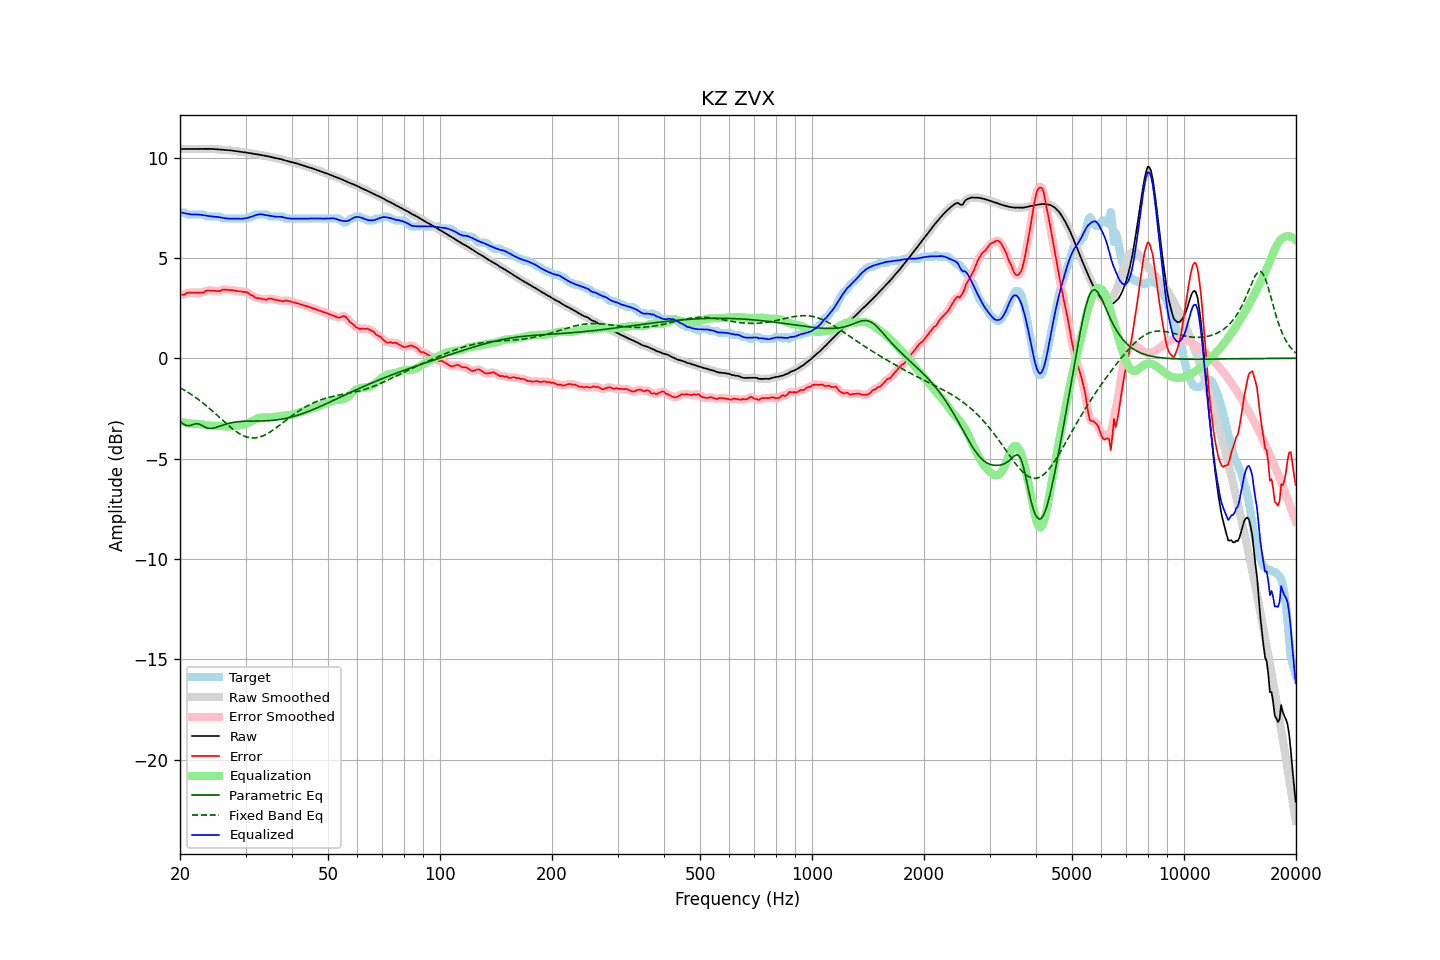

The table this chart was drawn from, first rows:
frequency, raw, error, smoothed, error_smoothed, equalization, parametric_eq, fixed_band_eq, equalized_raw, equalized_smoothed, target
20.00, 10.42, 3.16, 10.42, 3.16, -3.15, -3.13, -1.47, 7.28, 7.28, 7.26
20.20, 10.43, 3.16, 10.43, 3.16, -3.17, -3.20, -1.51, 7.26, 7.26, 7.26
20.40, 10.43, 3.17, 10.43, 3.18, -3.19, -3.27, -1.56, 7.24, 7.24, 7.26
20.61, 10.43, 3.17, 10.43, 3.20, -3.21, -3.32, -1.61, 7.22, 7.22, 7.26
20.81, 10.43, 3.24, 10.43, 3.23, -3.23, -3.36, -1.65, 7.20, 7.20, 7.19
21.02, 10.43, 3.27, 10.43, 3.26, -3.24, -3.36, -1.70, 7.19, 7.19, 7.16
21.23, 10.43, 3.27, 10.43, 3.27, -3.25, -3.36, -1.75, 7.18, 7.18, 7.16
21.44, 10.43, 3.27, 10.43, 3.27, -3.26, -3.33, -1.81, 7.16, 7.17, 7.16
21.66, 10.43, 3.27, 10.43, 3.27, -3.27, -3.31, -1.86, 7.16, 7.16, 7.16
21.87, 10.43, 3.27, 10.43, 3.27, -3.27, -3.28, -1.91, 7.16, 7.16, 7.16
22.09, 10.43, 3.27, 10.43, 3.27, -3.27, -3.26, -1.97, 7.16, 7.16, 7.16
22.31, 10.43, 3.27, 10.43, 3.27, -3.27, -3.27, -2.03, 7.16, 7.16, 7.16
22.54, 10.43, 3.27, 10.43, 3.27, -3.27, -3.28, -2.09, 7.16, 7.16, 7.16
22.76, 10.43, 3.27, 10.43, 3.26, -3.29, -3.32, -2.15, 7.15, 7.15, 7.16
22.99, 10.43, 3.27, 10.43, 3.28, -3.30, -3.37, -2.21, 7.13, 7.13, 7.16
23.22, 10.44, 3.28, 10.44, 3.31, -3.32, -3.41, -2.28, 7.12, 7.12, 7.15
23.45, 10.44, 3.36, 10.44, 3.34, -3.33, -3.45, -2.34, 7.10, 7.10, 7.08
23.69, 10.44, 3.38, 10.44, 3.37, -3.35, -3.48, -2.41, 7.09, 7.09, 7.06
23.92, 10.44, 3.38, 10.44, 3.38, -3.36, -3.50, -2.48, 7.08, 7.08, 7.06
24.16, 10.43, 3.37, 10.43, 3.37, -3.36, -3.50, -2.55, 7.07, 7.07, 7.06
24.40, 10.43, 3.37, 10.43, 3.37, -3.37, -3.49, -2.62, 7.06, 7.06, 7.06
24.65, 10.43, 3.36, 10.42, 3.36, -3.37, -3.48, -2.69, 7.06, 7.06, 7.06
24.89, 10.42, 3.36, 10.42, 3.36, -3.37, -3.46, -2.76, 7.05, 7.05, 7.06
25.14, 10.41, 3.35, 10.41, 3.35, -3.37, -3.43, -2.83, 7.04, 7.04, 7.06
25.39, 10.40, 3.34, 10.40, 3.35, -3.37, -3.40, -2.91, 7.03, 7.03, 7.06
25.65, 10.40, 3.35, 10.40, 3.37, -3.38, -3.38, -2.98, 7.02, 7.02, 7.05
25.91, 10.39, 3.41, 10.39, 3.39, -3.39, -3.35, -3.05, 7.00, 7.00, 6.98
26.16, 10.38, 3.42, 10.38, 3.41, -3.40, -3.32, -3.13, 6.99, 6.99, 6.96
26.43, 10.38, 3.42, 10.38, 3.42, -3.40, -3.30, -3.20, 6.97, 6.98, 6.96
26.69, 10.37, 3.41, 10.37, 3.41, -3.41, -3.27, -3.27, 6.97, 6.97, 6.96
26.96, 10.37, 3.41, 10.37, 3.41, -3.41, -3.25, -3.34, 6.96, 6.96, 6.96
27.23, 10.36, 3.40, 10.36, 3.40, -3.40, -3.23, -3.41, 6.96, 6.96, 6.96
27.50, 10.35, 3.39, 10.35, 3.39, -3.40, -3.21, -3.47, 6.96, 6.96, 6.96
27.77, 10.34, 3.38, 10.34, 3.38, -3.38, -3.20, -3.54, 6.96, 6.96, 6.96
28.05, 10.33, 3.37, 10.33, 3.37, -3.37, -3.18, -3.60, 6.96, 6.96, 6.96
28.33, 10.32, 3.36, 10.32, 3.36, -3.36, -3.17, -3.66, 6.96, 6.96, 6.96
28.62, 10.31, 3.34, 10.31, 3.35, -3.35, -3.16, -3.71, 6.95, 6.95, 6.96
28.90, 10.29, 3.33, 10.29, 3.33, -3.34, -3.16, -3.76, 6.95, 6.95, 6.96
29.19, 10.28, 3.32, 10.28, 3.32, -3.33, -3.15, -3.81, 6.95, 6.95, 6.96
29.48, 10.27, 3.31, 10.27, 3.31, -3.32, -3.15, -3.84, 6.96, 6.96, 6.96
29.78, 10.26, 3.30, 10.26, 3.31, -3.30, -3.14, -3.88, 6.97, 6.97, 6.96
30.08, 10.25, 3.29, 10.25, 3.29, -3.27, -3.14, -3.91, 6.98, 6.98, 6.96
30.38, 10.24, 3.28, 10.24, 3.26, -3.24, -3.14, -3.94, 7.00, 7.00, 6.96
30.68, 10.22, 3.22, 10.22, 3.22, -3.20, -3.13, -3.95, 7.02, 7.02, 7.01
30.99, 10.21, 3.15, 10.21, 3.17, -3.17, -3.13, -3.97, 7.04, 7.04, 7.06
31.30, 10.19, 3.13, 10.19, 3.11, -3.12, -3.13, -3.97, 7.07, 7.07, 7.06
31.61, 10.18, 3.07, 10.18, 3.07, -3.08, -3.13, -3.97, 7.10, 7.10, 7.11
31.93, 10.17, 3.01, 10.17, 3.03, -3.04, -3.13, -3.97, 7.13, 7.13, 7.16
32.24, 10.16, 3.00, 10.16, 3.00, -3.01, -3.13, -3.96, 7.15, 7.15, 7.16
32.57, 10.15, 2.99, 10.15, 2.98, -2.98, -3.13, -3.94, 7.17, 7.17, 7.16
32.89, 10.13, 2.97, 10.13, 2.97, -2.96, -3.13, -3.92, 7.17, 7.17, 7.16
33.22, 10.12, 2.96, 10.12, 2.96, -2.95, -3.13, -3.89, 7.16, 7.16, 7.16
33.55, 10.10, 2.94, 10.10, 2.93, -2.95, -3.12, -3.86, 7.15, 7.15, 7.16
33.89, 10.09, 2.93, 10.09, 2.93, -2.95, -3.12, -3.82, 7.14, 7.14, 7.16
34.23, 10.07, 2.92, 10.07, 2.94, -2.95, -3.12, -3.78, 7.12, 7.12, 7.15
34.57, 10.06, 2.97, 10.06, 2.96, -2.95, -3.11, -3.73, 7.11, 7.11, 7.09
34.92, 10.04, 2.98, 10.04, 2.97, -2.95, -3.11, -3.68, 7.09, 7.09, 7.06
35.27, 10.02, 2.96, 10.02, 2.96, -2.94, -3.10, -3.63, 7.08, 7.08, 7.06
35.62, 10.00, 2.94, 10.00, 2.94, -2.93, -3.09, -3.57, 7.07, 7.07, 7.06
35.97, 9.98, 2.92, 9.98, 2.92, -2.92, -3.08, -3.52, 7.06, 7.06, 7.06
... 635 more rows
